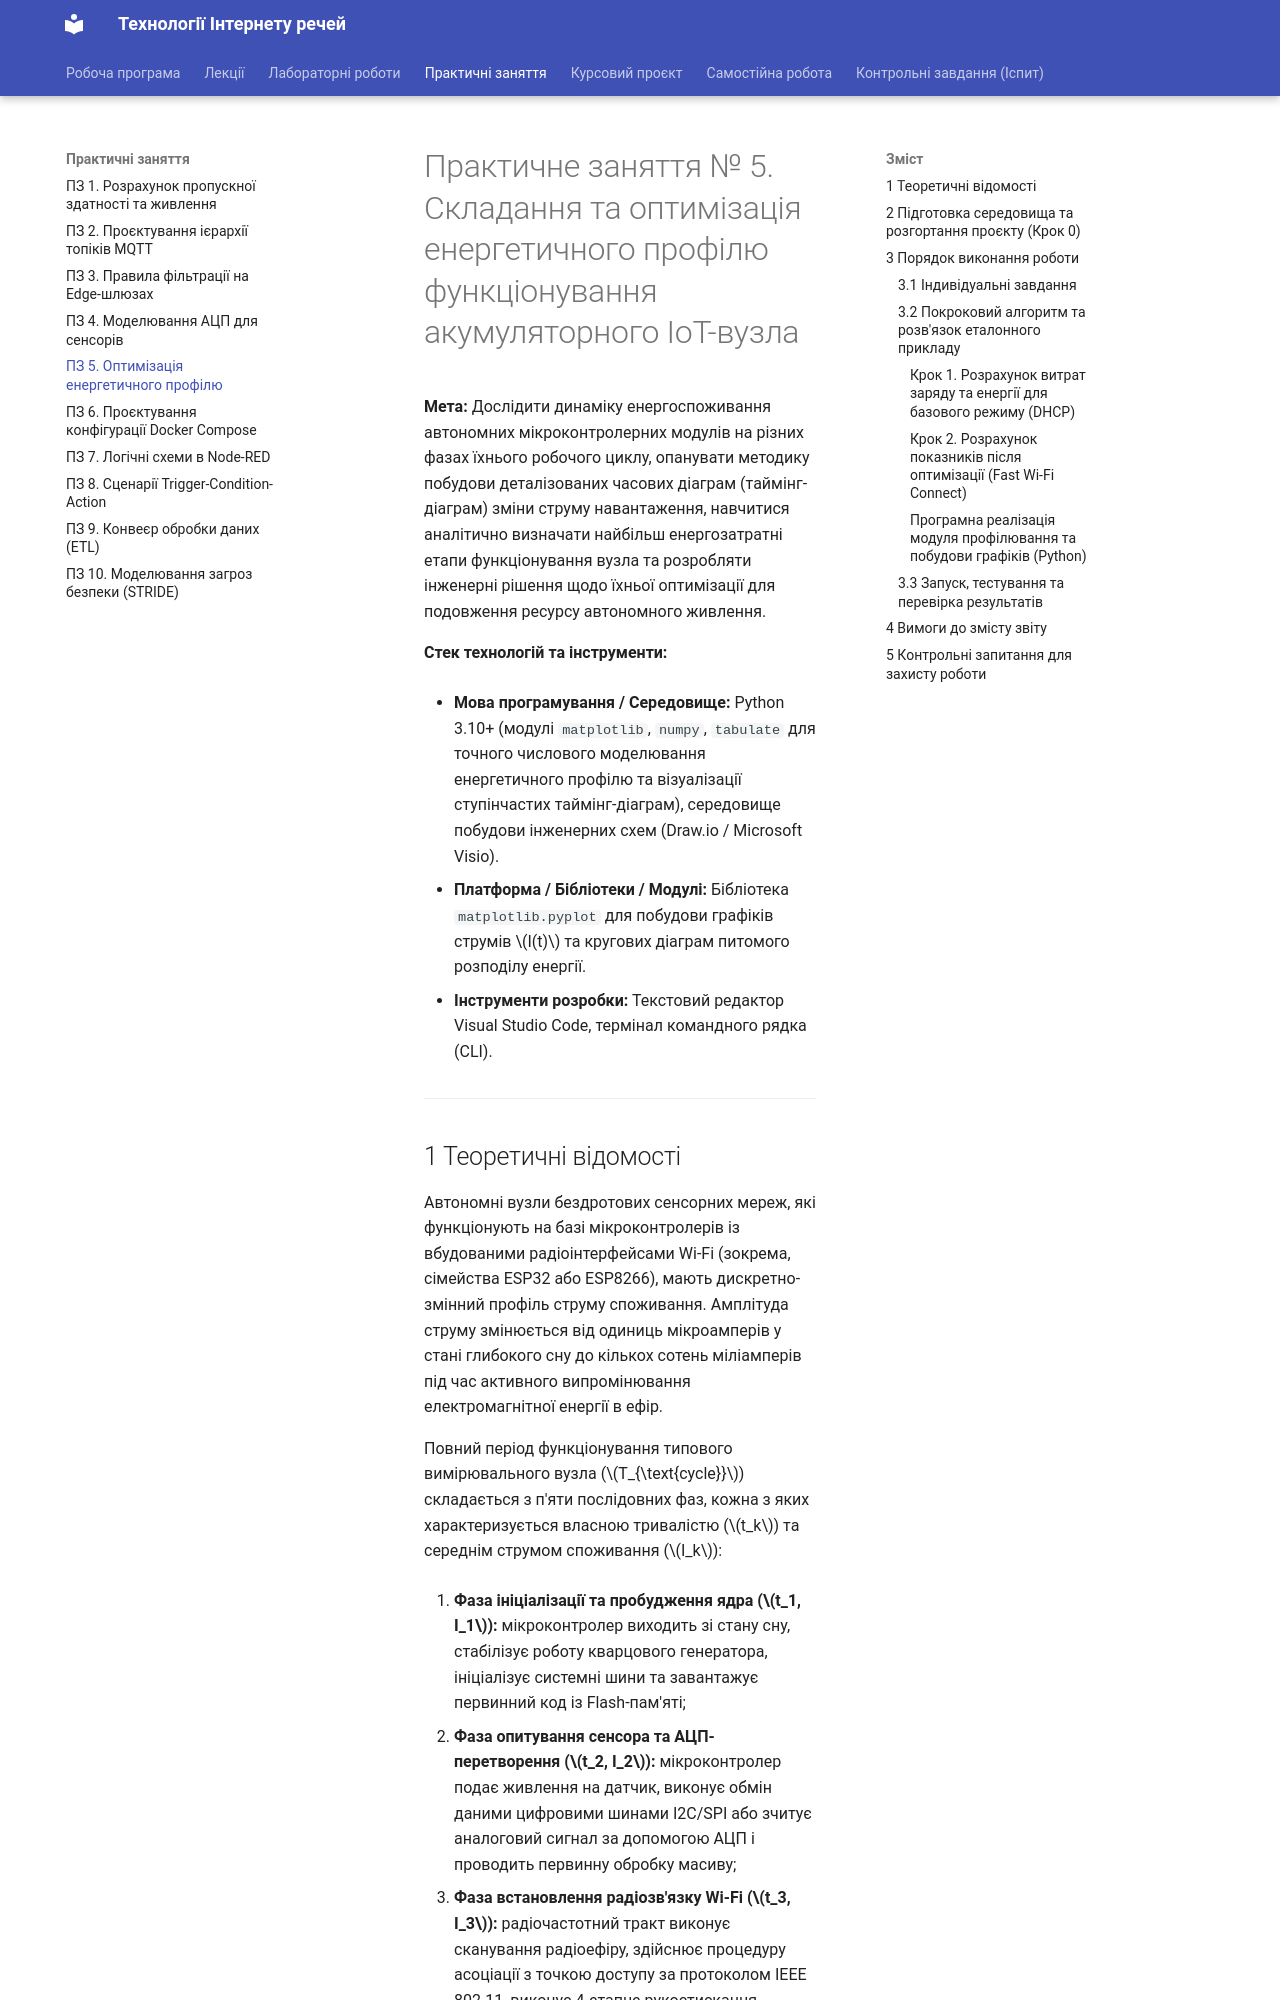

repository: KyryloVadurin/iot-technologies · page: pz/pz5/index.html · generator: mkdocs

# Практичне заняття № 5. Складання та оптимізація енергетичного профілю функціонування акумуляторного IoT-вузла

**Мета:** Дослідити динаміку енергоспоживання автономних мікроконтролерних модулів на різних фазах їхнього робочого циклу, опанувати методику побудови деталізованих часових діаграм (таймінг-діаграм) зміни струму навантаження, навчитися аналітично визначати найбільш енергозатратні етапи функціонування вузла та розробляти інженерні рішення щодо їхньої оптимізації для подовження ресурсу автономного живлення.

**Стек технологій та інструменти:**
* **Мова програмування / Середовище:** Python 3.10+ (модулі `matplotlib`, `numpy`, `tabulate` для точного числового моделювання енергетичного профілю та візуалізації ступінчастих таймінг-діаграм), середовище побудови інженерних схем (Draw.io / Microsoft Visio).
* **Платформа / Бібліотеки / Модулі:** Бібліотека `matplotlib.pyplot` для побудови графіків струмів $I(t)$ та кругових діаграм питомого розподілу енергії.
* **Інструменти розробки:** Текстовий редактор Visual Studio Code, термінал командного рядка (CLI).

---
